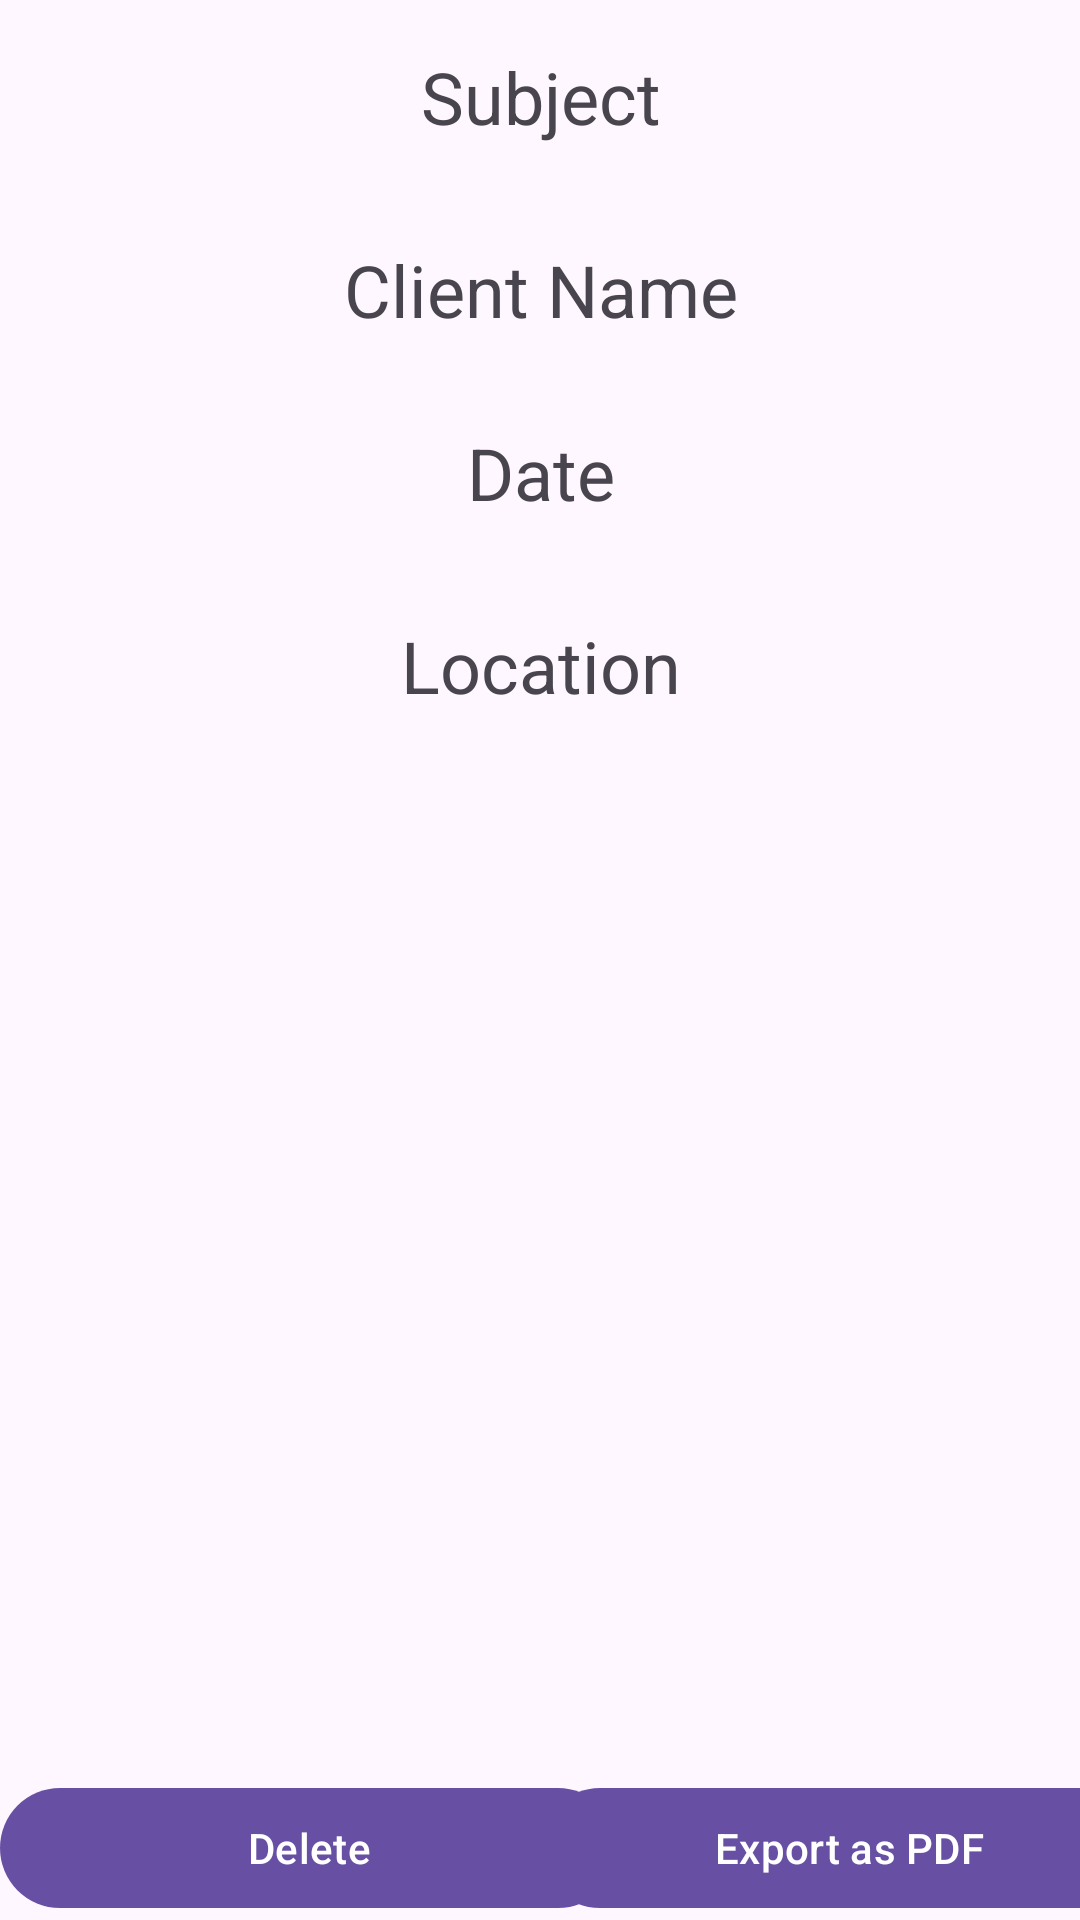

Layout XML and referenced resources for this Android screen:
<!-- AndroidManifest.xml: application theme Theme.CivilReport -->
<!-- res/layout/report_preview_fragment.xml -->
<?xml version="1.0" encoding="utf-8"?>
<androidx.constraintlayout.widget.ConstraintLayout xmlns:android="http://schemas.android.com/apk/res/android"
    xmlns:app="http://schemas.android.com/apk/res-auto"
    xmlns:tools="http://schemas.android.com/tools"
    android:id="@+id/report_preview_fragment"
    android:layout_width="match_parent"
    android:layout_height="match_parent">

    <TextView
        android:id="@+id/tvReportTitle"
        android:layout_width="411dp"
        android:layout_height="wrap_content"
        android:padding="16dp"
        android:text="@string/report_subject"
        android:gravity="center"
        android:textSize="24sp"
        app:layout_constraintEnd_toEndOf="parent"
        app:layout_constraintStart_toStartOf="parent"
        app:layout_constraintTop_toTopOf="parent" />

    <TextView
        android:id="@+id/tvCostumerName"
        android:layout_width="411dp"
        android:layout_height="61dp"
        android:padding="16dp"
        android:text="@string/client_name"
        android:gravity="center"
        android:textSize="24sp"
        app:layout_constraintEnd_toEndOf="parent"
        app:layout_constraintStart_toStartOf="parent"
        app:layout_constraintTop_toBottomOf="@+id/tvReportTitle" />

    <TextView
        android:id="@+id/tvReportDate"
        android:layout_width="411dp"
        android:layout_height="wrap_content"
        android:padding="16dp"
        android:text="@string/report_date"
        android:gravity="center"
        android:textSize="24sp"
        app:layout_constraintEnd_toEndOf="parent"
        app:layout_constraintStart_toStartOf="parent"
        app:layout_constraintTop_toBottomOf="@+id/tvCostumerName"
        />

    <TextView
        android:id="@+id/tvReportLocation"
        android:layout_width="411dp"
        android:layout_height="wrap_content"
        android:padding="16dp"
        android:text="@string/report_location"
        android:gravity="center"
        android:textSize="24sp"
        app:layout_constraintEnd_toEndOf="parent"
        app:layout_constraintStart_toStartOf="parent"
        app:layout_constraintTop_toBottomOf="@+id/tvReportDate" />

    <androidx.core.widget.NestedScrollView
        android:layout_width="match_parent"
        android:layout_height="0dp"
        app:layout_constraintTop_toBottomOf="@id/tvReportLocation"
        app:layout_constraintBottom_toTopOf="@id/btnDelete">

        <androidx.recyclerview.widget.RecyclerView
            android:id="@+id/rvPreviewEntries"
            android:layout_width="match_parent"
            android:layout_height="wrap_content"
            android:padding="16dp"/>
    </androidx.core.widget.NestedScrollView>

    <com.google.android.material.button.MaterialButton
        android:id="@+id/btnDelete"
        android:layout_width="206dp"
        android:layout_height="wrap_content"
        android:text="@string/delete"
        app:layout_constraintBottom_toBottomOf="parent"
        app:layout_constraintStart_toStartOf="parent" />

    <com.google.android.material.button.MaterialButton
        android:id="@+id/btnExport"
        android:layout_width="206dp"
        android:layout_height="wrap_content"
        android:text="@string/export_as_pdf"
        app:layout_constraintBottom_toBottomOf="parent"
        app:layout_constraintEnd_toEndOf="parent"
        app:layout_constraintStart_toEndOf="@+id/btnDelete" />
</androidx.constraintlayout.widget.ConstraintLayout>
<!-- resources referenced by this layout -->
<resources>
  <string name="client_name">Client Name\n</string>
  <string name="delete">Delete</string>
  <string name="export_as_pdf">Export as PDF</string>
  <string name="report_date">Date</string>
  <string name="report_location">Location\n</string>
  <string name="report_subject">Subject</string>
  <style name="Theme.CivilReport" parent="Base.Theme.CivilReport" />
  <style name="Base.Theme.CivilReport" parent="Theme.Material3.DayNight.NoActionBar">
          
          
      </style>
</resources>
